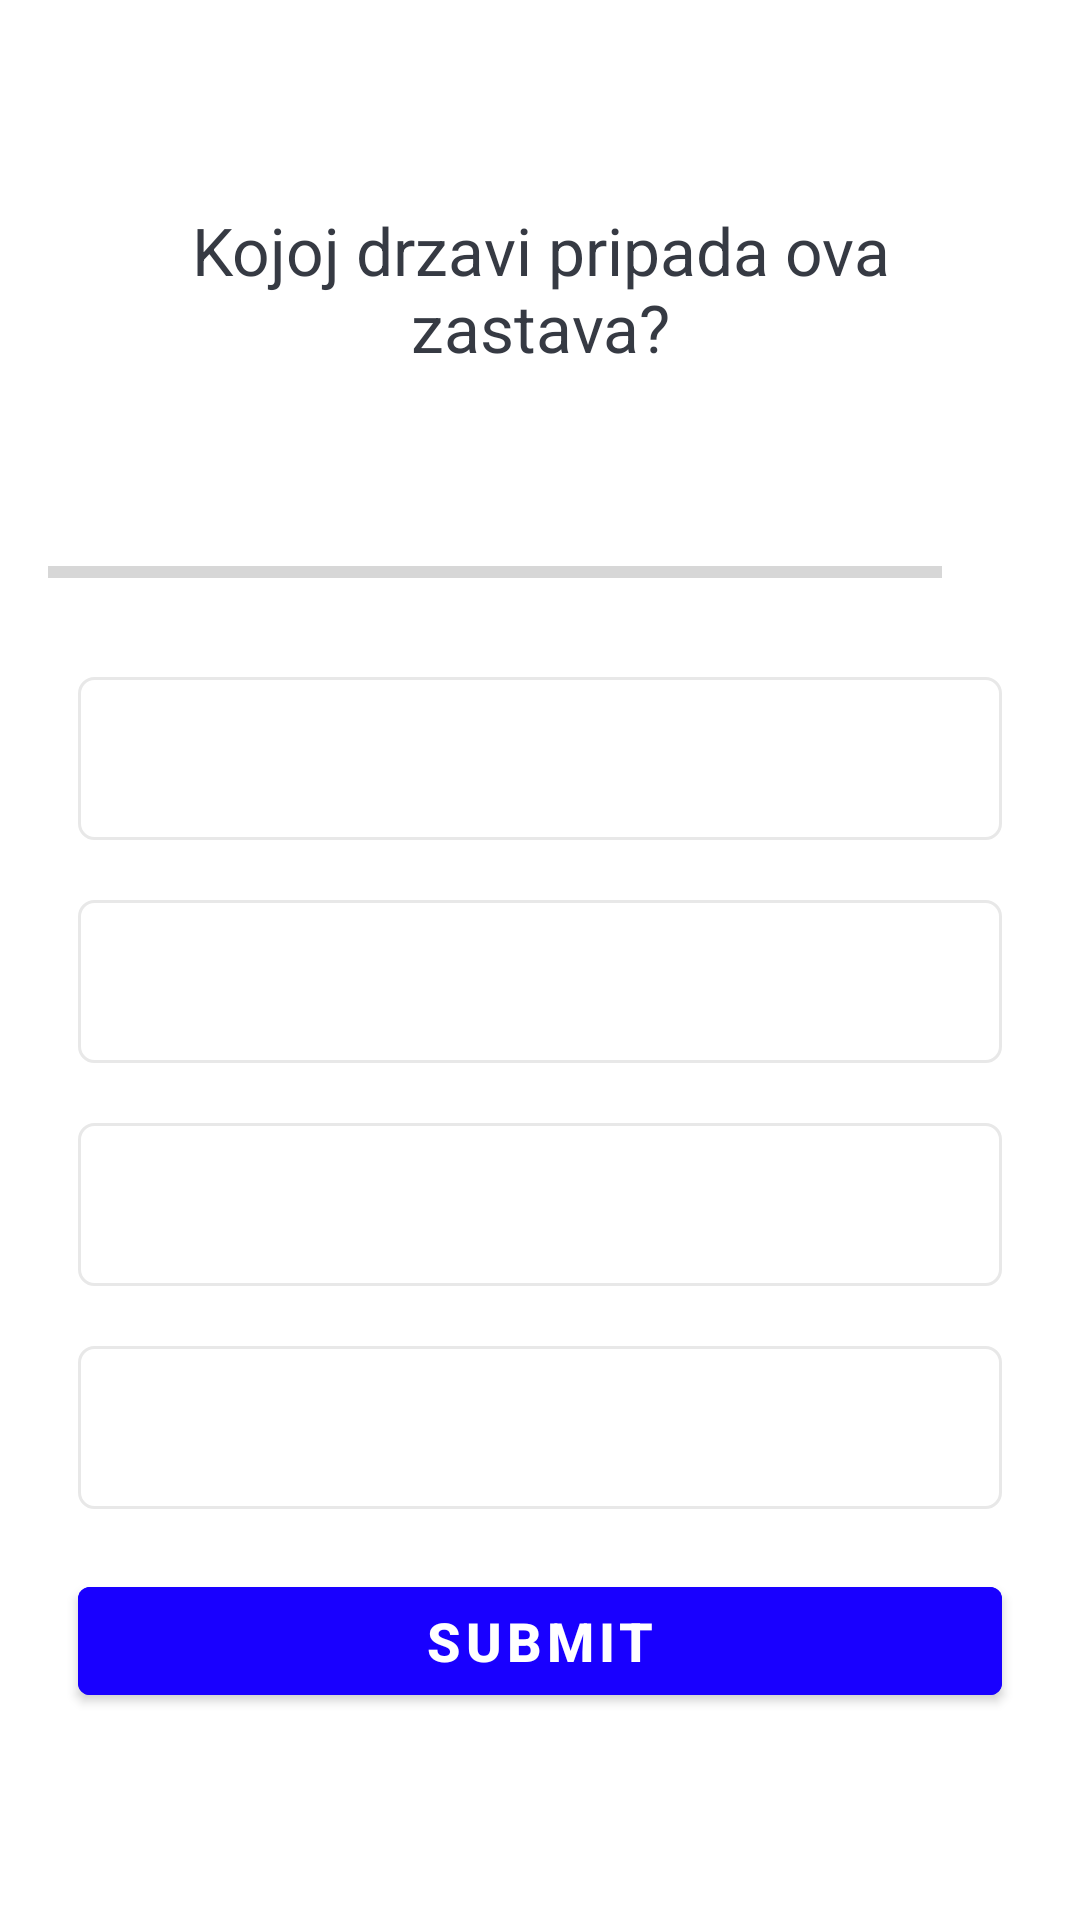

The Android layout XML behind this screen, and the referenced resources:
<!-- AndroidManifest.xml: application theme Theme.KvizApp -->
<!-- res/layout/activity_quiz_question.xml -->
<?xml version="1.0" encoding="utf-8"?>
<ScrollView xmlns:android="http://schemas.android.com/apk/res/android"
    xmlns:app="http://schemas.android.com/apk/res-auto"
    xmlns:tools="http://schemas.android.com/tools"
    android:layout_width="match_parent"
    android:layout_height="match_parent"
    android:fillViewport="true"
    tools:context=".KvizPitanjaActivity">

    <LinearLayout
        android:layout_width="match_parent"
        android:layout_height="wrap_content"
        android:gravity="center"
        android:orientation="vertical"
        android:padding="16dp">

        <TextView
            android:id="@+id/tv_question"
            android:layout_width="match_parent"
            android:layout_height="wrap_content"
            android:layout_margin="10dp"
            android:gravity="center"
            android:text="Kojoj drzavi pripada ova zastava?"
            android:textColor="#363A43"
            android:textSize="22sp" />

        <ImageView
            android:id="@+id/iv_image"
            android:layout_width="wrap_content"
            android:layout_height="wrap_content"
            android:layout_marginTop="16dp"
            android:src="@drawable/ic_flag_of_argentina" />

        <LinearLayout
            android:id="@+id/_progres_details"
            android:layout_width="match_parent"
            android:layout_height="wrap_content"
            android:layout_marginTop="16dp"
            android:gravity="center_vertical"
            android:orientation="horizontal">

            <ProgressBar
                android:id="@+id/progress_bar"
                style="?android:attr/progressBarStyleHorizontal"
                android:layout_width="0dp"
                android:layout_height="wrap_content"
                android:layout_weight="1"
                android:indeterminate="false"
                android:max="10"
                android:minHeight="50dp"
                android:progress="0" />

            <TextView
                android:id="@+id/tv_progress"
                android:layout_width="wrap_content"
                android:layout_height="wrap_content"
                android:gravity="center"
                android:padding="15dp"
                android:textColorHint="#7A8089"
                android:textSize="14sp"
                tools:text="0/10" />


        </LinearLayout>

        <TextView
            android:id="@+id/tv_option_one"
            android:layout_width="match_parent"
            android:layout_height="wrap_content"
            android:layout_marginStart="10dp"
            android:layout_marginTop="10dp"
            android:layout_marginBottom="10dp"
            android:layout_marginEnd="10dp"
            android:background="@drawable/default_option_border_bg"
            android:gravity="center"
            android:padding="15dp"
            android:textColor="#7A8089"
            android:textSize="18sp"
            tools:text="Apple" />

        <TextView
            android:id="@+id/tv_option_two"
            android:layout_width="match_parent"
            android:layout_height="wrap_content"
            android:layout_marginStart="10dp"
            android:layout_marginTop="10dp"
            android:layout_marginBottom="10dp"
            android:layout_marginEnd="10dp"
            android:background="@drawable/default_option_border_bg"
            android:gravity="center"
            android:padding="15dp"
            android:textColor="#7A8089"
            android:textSize="18sp"
            tools:text="Apple" />

        <TextView
            android:id="@+id/tv_option_three"
            android:layout_width="match_parent"
            android:layout_height="wrap_content"
            android:layout_marginStart="10dp"
            android:layout_marginTop="10dp"
            android:layout_marginBottom="10dp"
            android:layout_marginEnd="10dp"
            android:background="@drawable/default_option_border_bg"
            android:gravity="center"
            android:padding="15dp"
            android:textColor="#7A8089"
            android:textSize="18sp"
            tools:text="Apple" />

        <TextView
            android:id="@+id/tv_option_four"
            android:layout_width="match_parent"
            android:layout_height="wrap_content"
            android:layout_marginStart="10dp"
            android:layout_marginTop="10dp"
            android:layout_marginBottom="10dp"
            android:layout_marginEnd="10dp"
            android:background="@drawable/default_option_border_bg"
            android:gravity="center"
            android:padding="15dp"
            android:textColor="#7A8089"
            android:textSize="18sp"
            tools:text="Argentina"
            />


        <Button
            android:id="@+id/btn_submit"
            android:layout_width="match_parent"
            android:layout_height="wrap_content"
            android:layout_margin="10dp"
            android:backgroundTint="#1900FF"
            android:text="@string/submit"
            android:textColor="@color/white"

            android:textSize="18sp"
            android:textStyle="bold" />


    </LinearLayout>

</ScrollView>
<!-- resources referenced by this layout -->
<resources>
  <!-- drawable default_option_border_bg (drawable) -->
  <?xml version="1.0" encoding="utf-8"?>
  <shape xmlns:android="http://schemas.android.com/apk/res/android"
      android:shape="rectangle">
  
      <stroke
          android:width="1dp"
          android:color="#E8E8E8" />
      <solid android:color="@color/white"/>
  
      <corners android:radius="5dp"/>
  
  
  
  </shape>
  <string name="submit">SUBMIT</string>
  <style name="Theme.KvizApp" parent="Theme.MaterialComponents.DayNight.DarkActionBar">
          
          <item name="colorPrimary">@color/purple_500</item>
          <item name="colorPrimaryVariant">@color/purple_700</item>
          <item name="colorOnPrimary">@color/white</item>
          
          <item name="colorSecondary">@color/teal_200</item>
          <item name="colorSecondaryVariant">@color/teal_700</item>
          <item name="colorOnSecondary">@color/black</item>
          
          <item name="android:statusBarColor" tools:targetApi="l">?attr/colorPrimaryVariant</item>
          
      </style>
  <!-- not gathered from this repository: default colours our renderer supplied (Android Studio template values) -->
  <color name="purple_500">#FF6200EE</color>
  <color name="purple_700">#FF3700B3</color>
  <color name="teal_200">#FF03DAC5</color>
  <color name="teal_700">#FF018786</color>
  <color name="black">#FF000000</color>
  <color name="white">#FFFFFFFF</color>
</resources>
